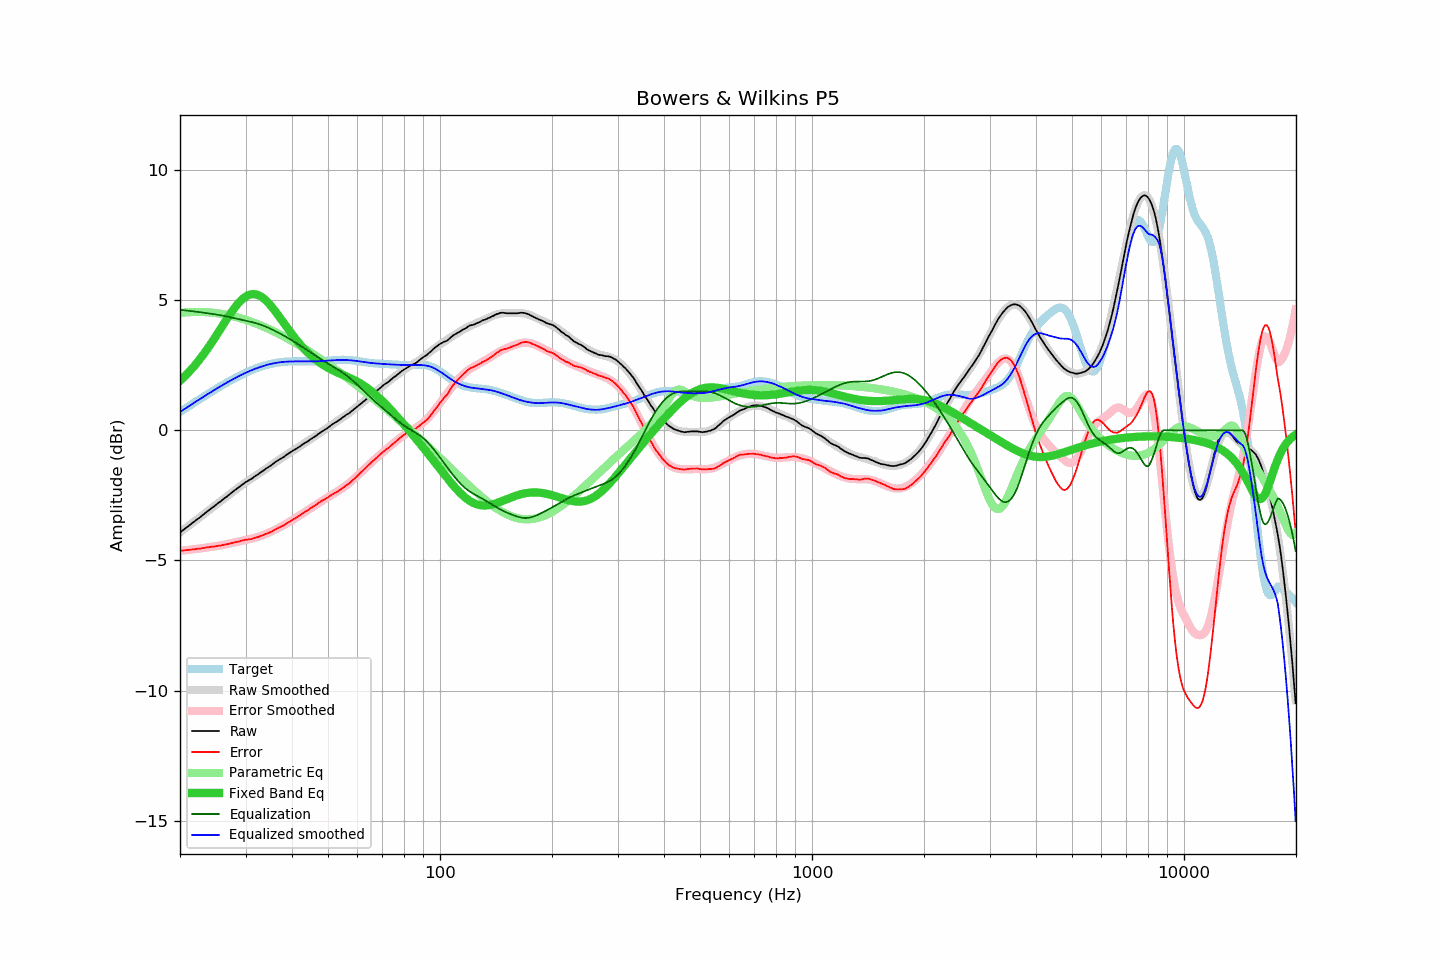

Data behind this chart, as committed beside it:
frequency, raw, error, smoothed, error_smoothed, equalization, parametric_eq, equalized_raw, equalized_smoothed, target
20.00, -3.92, -4.63, -3.92, -4.63, 4.63, 1.90, 0.71, 0.71, 0.71
20.20, -3.87, -4.62, -3.88, -4.62, 4.62, 1.96, 0.75, 0.75, 0.75
20.40, -3.83, -4.62, -3.83, -4.62, 4.62, 2.02, 0.78, 0.79, 0.79
20.61, -3.78, -4.61, -3.78, -4.61, 4.61, 2.08, 0.83, 0.83, 0.83
20.81, -3.73, -4.60, -3.73, -4.60, 4.60, 2.14, 0.87, 0.87, 0.87
21.02, -3.69, -4.60, -3.69, -4.60, 4.60, 2.20, 0.90, 0.91, 0.91
21.23, -3.64, -4.59, -3.64, -4.59, 4.59, 2.27, 0.95, 0.95, 0.95
21.44, -3.59, -4.58, -3.59, -4.58, 4.58, 2.34, 0.99, 0.99, 0.99
21.66, -3.54, -4.57, -3.55, -4.57, 4.57, 2.41, 1.03, 1.03, 1.03
21.87, -3.50, -4.57, -3.50, -4.57, 4.57, 2.48, 1.06, 1.07, 1.07
22.09, -3.45, -4.56, -3.45, -4.56, 4.56, 2.55, 1.11, 1.11, 1.11
22.31, -3.40, -4.55, -3.40, -4.55, 4.55, 2.63, 1.15, 1.15, 1.15
22.54, -3.36, -4.55, -3.36, -4.54, 4.54, 2.71, 1.18, 1.19, 1.19
22.76, -3.31, -4.54, -3.31, -4.53, 4.53, 2.79, 1.22, 1.23, 1.23
22.99, -3.26, -4.53, -3.26, -4.53, 4.53, 2.87, 1.26, 1.26, 1.27
23.22, -3.21, -4.52, -3.21, -4.52, 4.52, 2.95, 1.30, 1.30, 1.30
23.45, -3.16, -4.51, -3.17, -4.51, 4.51, 3.04, 1.35, 1.34, 1.34
23.69, -3.11, -4.50, -3.12, -4.50, 4.50, 3.12, 1.39, 1.38, 1.38
23.92, -3.07, -4.49, -3.07, -4.49, 4.49, 3.21, 1.42, 1.42, 1.42
24.16, -3.02, -4.48, -3.02, -4.48, 4.48, 3.31, 1.46, 1.46, 1.46
24.40, -2.97, -4.47, -2.97, -4.47, 4.47, 3.40, 1.50, 1.50, 1.50
24.65, -2.93, -4.47, -2.93, -4.46, 4.46, 3.49, 1.53, 1.54, 1.54
24.89, -2.88, -4.46, -2.88, -4.45, 4.45, 3.59, 1.57, 1.57, 1.57
25.14, -2.83, -4.44, -2.83, -4.44, 4.44, 3.68, 1.61, 1.61, 1.61
25.39, -2.78, -4.43, -2.79, -4.43, 4.43, 3.78, 1.65, 1.65, 1.65
25.65, -2.74, -4.43, -2.74, -4.42, 4.42, 3.88, 1.68, 1.69, 1.69
25.91, -2.69, -4.42, -2.69, -4.41, 4.41, 3.97, 1.72, 1.72, 1.72
26.16, -2.64, -4.40, -2.64, -4.40, 4.40, 4.07, 1.76, 1.76, 1.76
26.43, -2.59, -4.39, -2.60, -4.39, 4.39, 4.17, 1.80, 1.79, 1.80
26.69, -2.55, -4.38, -2.55, -4.38, 4.38, 4.26, 1.82, 1.83, 1.83
26.96, -2.50, -4.37, -2.50, -4.36, 4.36, 4.36, 1.86, 1.86, 1.86
27.23, -2.45, -4.35, -2.45, -4.35, 4.35, 4.45, 1.90, 1.90, 1.90
27.50, -2.40, -4.34, -2.40, -4.33, 4.33, 4.54, 1.93, 1.93, 1.93
27.77, -2.35, -4.32, -2.35, -4.32, 4.32, 4.63, 1.97, 1.97, 1.97
28.05, -2.30, -4.30, -2.31, -4.31, 4.31, 4.71, 2.00, 2.00, 2.00
28.33, -2.26, -4.29, -2.26, -4.29, 4.29, 4.79, 2.03, 2.03, 2.03
28.62, -2.21, -4.28, -2.21, -4.28, 4.28, 4.86, 2.07, 2.06, 2.06
28.90, -2.17, -4.27, -2.17, -4.26, 4.26, 4.93, 2.09, 2.10, 2.10
29.19, -2.12, -4.25, -2.12, -4.25, 4.25, 4.99, 2.13, 2.13, 2.13
29.48, -2.07, -4.23, -2.08, -4.24, 4.24, 5.05, 2.17, 2.16, 2.16
29.78, -2.03, -4.22, -2.04, -4.22, 4.22, 5.10, 2.19, 2.19, 2.19
30.08, -1.98, -4.20, -2.00, -4.21, 4.21, 5.14, 2.23, 2.21, 2.22
30.38, -1.95, -4.20, -1.95, -4.20, 4.20, 5.18, 2.24, 2.24, 2.24
30.68, -1.91, -4.18, -1.91, -4.18, 4.18, 5.20, 2.27, 2.27, 2.27
30.99, -1.88, -4.18, -1.87, -4.17, 4.17, 5.22, 2.29, 2.30, 2.30
31.30, -1.84, -4.17, -1.83, -4.15, 4.15, 5.23, 2.31, 2.32, 2.32
31.61, -1.79, -4.14, -1.79, -4.14, 4.14, 5.23, 2.35, 2.35, 2.35
31.93, -1.75, -4.13, -1.75, -4.12, 4.12, 5.22, 2.37, 2.37, 2.37
32.24, -1.71, -4.11, -1.71, -4.10, 4.10, 5.21, 2.39, 2.39, 2.40
32.57, -1.67, -4.09, -1.67, -4.08, 4.08, 5.18, 2.41, 2.42, 2.42
32.89, -1.62, -4.06, -1.63, -4.06, 4.06, 5.15, 2.44, 2.44, 2.44
33.22, -1.58, -4.04, -1.58, -4.04, 4.04, 5.11, 2.46, 2.46, 2.46
33.55, -1.54, -4.02, -1.54, -4.02, 4.02, 5.07, 2.48, 2.48, 2.48
33.89, -1.49, -3.99, -1.50, -3.99, 3.99, 5.01, 2.50, 2.50, 2.50
34.23, -1.45, -3.97, -1.45, -3.97, 3.97, 4.96, 2.51, 2.51, 2.51
34.57, -1.41, -3.94, -1.41, -3.94, 3.94, 4.89, 2.53, 2.53, 2.53
34.92, -1.37, -3.92, -1.37, -3.91, 3.91, 4.82, 2.54, 2.54, 2.54
35.27, -1.33, -3.89, -1.33, -3.88, 3.88, 4.75, 2.55, 2.56, 2.56
35.62, -1.28, -3.85, -1.28, -3.85, 3.85, 4.67, 2.57, 2.57, 2.57
35.97, -1.23, -3.82, -1.24, -3.82, 3.82, 4.60, 2.59, 2.58, 2.58
... 635 more rows
